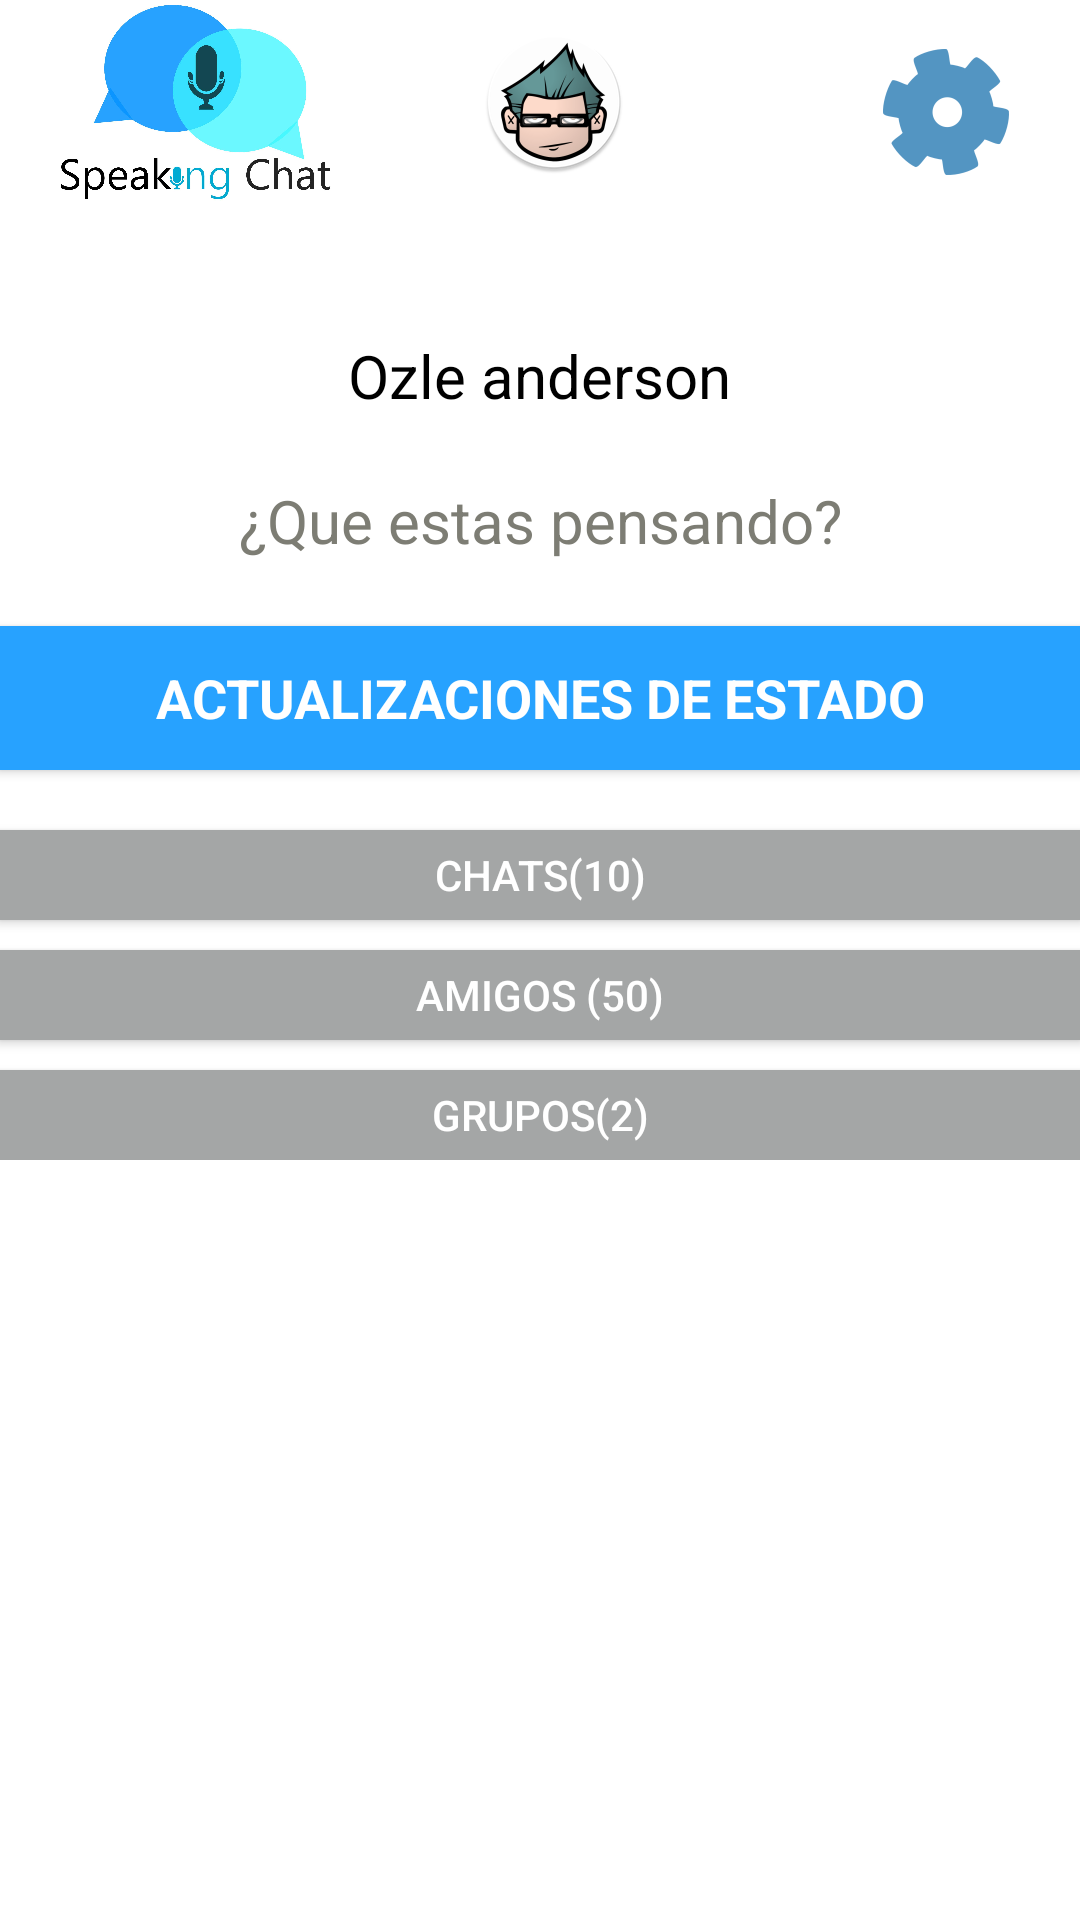

This screen was rendered from an Android layout file. Write that file and the resources it references.
<!-- AndroidManifest.xml: application theme AppTheme -->
<!-- res/layout/activity_inicio.xml -->
<RelativeLayout xmlns:android="http://schemas.android.com/apk/res/android"
    xmlns:tools="http://schemas.android.com/tools" android:layout_width="fill_parent"
    android:layout_height="fill_parent" android:paddingLeft="@dimen/activity_horizontal_margin"
    android:paddingRight="@dimen/activity_horizontal_margin"
    android:paddingTop="@dimen/activity_vertical_margin"
    android:paddingBottom="@dimen/activity_vertical_margin"
    tools:context="com.example.criizziy.speakingchat.inicio"
    android:background="#fff">

    <LinearLayout
        android:orientation="vertical"
        android:layout_width="match_parent"
        android:layout_height="wrap_content"
        android:id="@+id/linearLayout16"
        android:layout_below="@+id/linearLayout15"
        android:layout_alignParentRight="true"
        android:layout_alignParentEnd="true"
        android:layout_marginTop="44dp">

        <TextView
            android:layout_width="wrap_content"
            android:layout_height="wrap_content"
            android:text="Ozle anderson"
            android:id="@+id/lblNombreUsuario"
            android:layout_gravity="center_horizontal"
            android:textColor="#000"
            android:textSize="20dp" />

        <EditText
            android:layout_width="match_parent"
            android:layout_height="50dp"
            android:id="@+id/txtEstado"
            android:layout_marginTop="10dp"
            android:text="¿Que estas pensando?"
            android:textIsSelectable="false"
            android:textColor="#7d7d74"
            android:background="#fff"
            android:layout_alignParentTop="true"
            android:layout_alignParentLeft="true"
            android:layout_alignParentStart="true"
            android:layout_alignParentRight="true"
            android:layout_alignParentEnd="true"
            android:textSize="20dp"
            android:textAlignment="center"
            android:gravity="center" />

    </LinearLayout>

    <LinearLayout
        android:orientation="vertical"
        android:layout_width="match_parent"
        android:layout_height="wrap_content"
        android:id="@+id/linearLayout15"
        android:weightSum="1">

        <ImageView
            android:layout_width="70dp"
            android:layout_height="fill_parent"
            android:id="@+id/imgPerfil"
            android:layout_alignParentTop="true"
            android:src="@mipmap/avatar"
            android:layout_alignParentRight="true"
            android:layout_alignParentEnd="true"
            android:layout_marginTop="10dp"
            android:cropToPadding="false"
            android:layout_marginLeft="150dp" />

        <ImageView
            android:layout_width="90dp"
            android:layout_height="wrap_content"
            android:id="@+id/btnAjustes"
            android:layout_gravity="right"
            android:src="@mipmap/ajustes"
            android:layout_marginTop="-45dp" />

        <ImageView
            android:layout_width="170dp"
            android:layout_height="66dp"
            android:id="@+id/imageView7"
            android:layout_alignParentTop="true"
            android:src="@mipmap/logonuevo"
            android:layout_alignParentRight="true"
            android:layout_alignParentEnd="true"
            android:layout_above="@+id/textView2"
            android:layout_weight="2"
            android:layout_marginTop="-60dp"
            android:layout_marginRight="-30dp"
            android:layout_marginLeft="-20dp" />
    </LinearLayout>

    <LinearLayout
        android:orientation="vertical"
        android:layout_width="match_parent"
        android:layout_height="wrap_content"
        android:weightSum="1"
        android:layout_below="@+id/linearLayout16"
        android:layout_alignParentLeft="true"
        android:layout_alignParentStart="true">

        <Button
            style="@style/Base.V7.Theme.AppCompat"
            android:layout_width="match_parent"
            android:layout_height="wrap_content"
            android:text="ACTUALIZACIONES DE ESTADO"
            android:id="@+id/btnEstados"
            android:background="#27a2ff"
            android:layout_above="@+id/imageButton2"
            android:layout_alignParentLeft="true"
            android:layout_alignParentStart="true"
            android:layout_marginTop="10dp"
            android:textColor="#fff"
            android:textStyle="bold"
            android:textSize="18dp" />

        <Button
            style="?android:attr/buttonStyleSmall"
            android:layout_width="fill_parent"
            android:layout_height="30dp"
            android:text="Chats(10)"
            android:id="@+id/btnChats"
            android:layout_marginTop="20dp"
            android:background="#a4a6a6"
            android:layout_below="@+id/btnEstados"
            android:layout_alignRight="@+id/btnEstados"
            android:layout_alignEnd="@+id/btnEstados"
            android:layout_alignParentLeft="true"
            android:layout_alignParentStart="true"
            android:layout_weight="0.05"
            android:textColor="#fff" />

        <Button
            style="?android:attr/buttonStyleSmall"
            android:layout_width="fill_parent"
            android:layout_height="30dp"
            android:text="amigos (50)"
            android:id="@+id/btnAmigos"
            android:layout_marginTop="10dp"
            android:background="#a4a6a6"
            android:layout_below="@+id/btnEstados"
            android:layout_alignRight="@+id/btnEstados"
            android:layout_alignEnd="@+id/btnEstados"
            android:layout_alignParentLeft="true"
            android:layout_alignParentStart="true"
            android:layout_gravity="center_horizontal"
            android:textColor="#fff" />

        <Button
            style="?android:attr/buttonStyleSmall"
            android:layout_width="fill_parent"
            android:layout_height="30dp"
            android:text="GRUPOS(2)"
            android:id="@+id/btnGrupos"
            android:layout_marginTop="10dp"
            android:background="#a4a6a6"
            android:layout_below="@+id/btnEstados"
            android:layout_alignRight="@+id/btnEstados"
            android:layout_alignEnd="@+id/btnEstados"
            android:layout_alignParentLeft="true"
            android:layout_alignParentStart="true"
            android:layout_gravity="center_horizontal"
            android:textColor="#fff" />
    </LinearLayout>

</RelativeLayout>
<!-- resources referenced by this layout -->
<resources>
  <!-- mipmap ajustes: png bitmap (mipmap-hdpi, 1454 bytes) -->
  <!-- mipmap avatar: png bitmap (mipmap-hdpi, 6318 bytes) -->
  <!-- mipmap logonuevo: jpg bitmap (mipmap-hdpi, 75850 bytes) -->
  <style name="AppTheme" parent="Theme.AppCompat.Light.DarkActionBar">
          <item name="colorPrimary">#E60000</item>
          <item name="windowActionBar">false</item>
          <item name="windowNoTitle">true</item>
      </style>
</resources>
